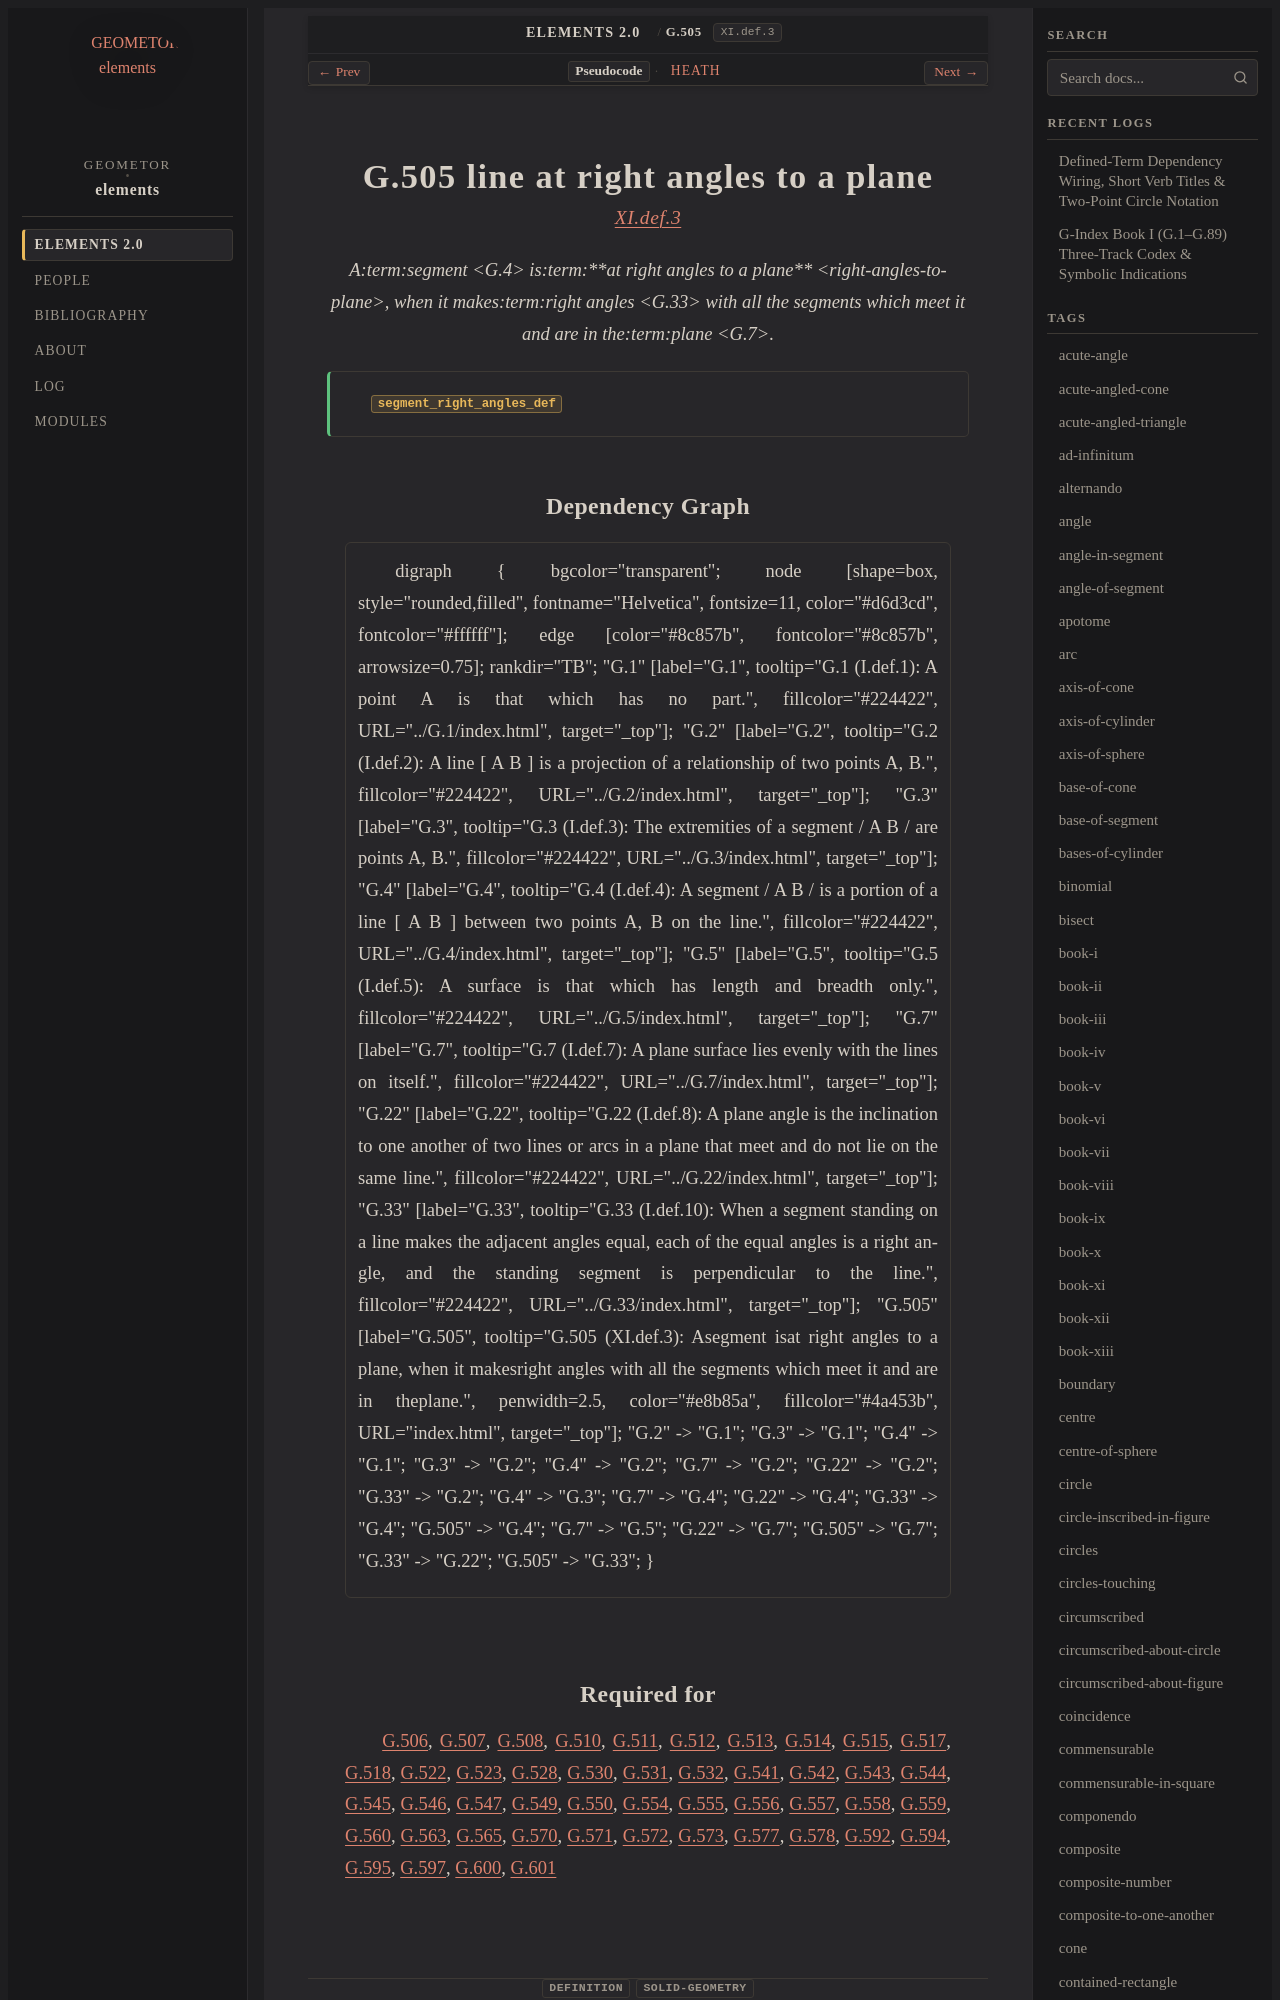

repository: geometor/elements · page: elements2/G.505/index.html · generator: sphinx

:order: 505
:number: 505
:canonical_id: G.505
:original_id: XI.def.3
:title: G.505 line at right angles to a plane
:volume: III
:book: XI
:type: def
:categories: definition, solid-geometry
:category: definition, solid-geometry
:tags: book-xi, straight-line, right-angles-to-plane, right-angle, plane-surface, plane
:dependencies: G.4, G.7, G.33
:excerpt: Asegment isat right angles to a plane, when it makesright angles with all the segments which meet it and are in theplane.

.. _G.505:
.. _XI.def.3:

G.505 line at right angles to a plane
=====================================

.. rubric:: `XI.def.3 <https://geometor.github.io/euclid/heath/volume_III/book_xi/definitions/#xi-def-3>`_

.. enunciation::

   A:term:`segment <G.4>` is:term:`**at right angles to a plane** <right-angles-to-plane>`, when it makes:term:`right angles <G.33>` with all the segments which meet it and are in the:term:`plane <G.7>`.

.. signature:: def

   | :fn:`segment_right_angles_def <G.505>`
